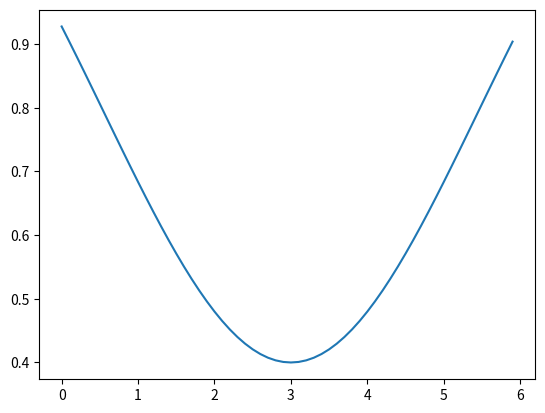

Write Python code to recreate this figure.
# -*- coding: utf-8 -*-
"""
Created on Sun Aug 25 20:45:48 2019

[redacted]
"""

import numpy as np
import matplotlib.pyplot as plt

#生成数据
x = np.arange(0,6,0.1)
y = 1 - np.exp(-((x-3)**2)/(2*6)) + 0.4

def fun(x):
    m  = 1 - np.exp(-((x-3)**2)/(2*6)) + 0.4
    return m
plt.plot(x,y)

matrix = [0 for i in range(7)]

m0 = fun(0)
i = 0
for i in range(0,7):
    print(fun(i))
    matrix[i] = fun(i)

print(matrix)